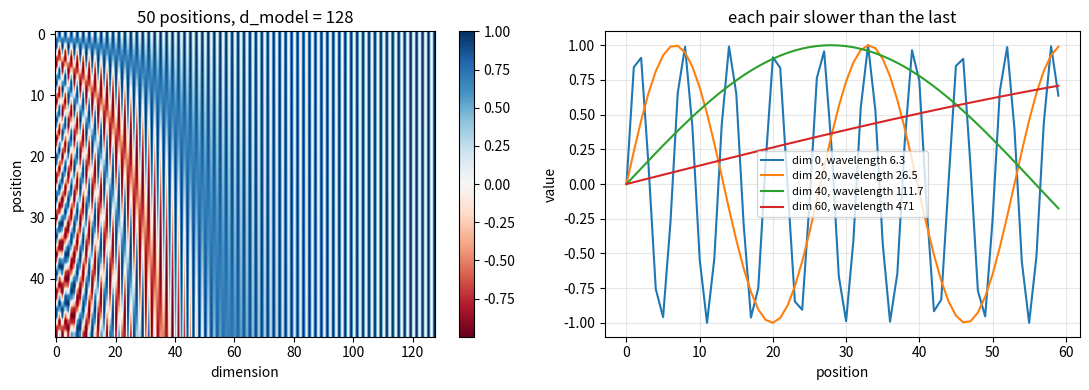

Python code for this plot:
import numpy as np

def softmax(z, axis=-1):
    z = z - z.max(axis=axis, keepdims=True)
    e = np.exp(z)
    return e / e.sum(axis=axis, keepdims=True)

rng = np.random.default_rng(0)

d = 32
Wq, Wk, Wv = (rng.normal(size=(d, d)) / np.sqrt(d) for _ in range(3))

def self_attention(X):
    Q, K, V = X @ Wq, X @ Wk, X @ Wv
    return softmax(Q @ K.T / np.sqrt(d)) @ V

E = {w: rng.normal(size=d) for w in ("nitish", "killed", "lion")}
X1 = np.stack([E[w] for w in ("nitish", "killed", "lion")])
X2 = np.stack([E[w] for w in ("lion", "killed", "nitish")])

Y1, Y2 = self_attention(X1), self_attention(X2)
print(f"max |Y2 - reverse(Y1)|         = {np.abs(Y2 - Y1[[2, 1, 0]]).max():.1e}")
print(f"max |sum(Y1) - sum(Y2)|        = {np.abs(Y1.sum(0) - Y2.sum(0)).max():.1e}")
assert np.abs(Y2 - Y1[[2, 1, 0]]).max() < 1e-14

# for contrast: a recurrent encoder reads one word at a time, so order is in the computation
Wh = rng.normal(size=(d, d)) / np.sqrt(d)
Ux = rng.normal(size=(d, d)) / np.sqrt(d)

def rnn(X):
    h = np.zeros(d)
    for x in X:                                  # this loop is the whole difference
        h = np.tanh(h @ Wh + x @ Ux)
    return h

print(f"max |rnn(sentence) - rnn(reversed)| = {np.abs(rnn(X1) - rnn(X2)).max():.4f}")

print("unbounded:")
for n, label in ((4, "a 4-word sentence"), (100_000, "a 500-page book")):
    print(f"   {label:<20} last position = {n - 1:>7,}")
print("   backprop wants values roughly in [-1, 1]\n")

print("normalising by sentence length fixes the range and breaks something worse:")
print(f"   {'sentence length':>17}{'value at position 2':>22}")
for n in (2, 4, 10, 50):
    print(f"   {n:>17}{2 / n:>22.4f}")

def positional_encoding(n_pos, d_model, base=10000.0):
    pos = np.arange(n_pos)[:, None]
    i = np.arange(d_model // 2)[None, :]
    angle = pos / base ** (2 * i / d_model)     # frequency falls as i grows
    pe = np.zeros((n_pos, d_model))
    pe[:, 0::2] = np.sin(angle)                 # even dimensions: sine
    pe[:, 1::2] = np.cos(angle)                 # odd dimensions: cosine
    return pe

def min_gap(mat):
    sq = (mat ** 2).sum(1)
    d2 = sq[:, None] + sq[None, :] - 2 * mat @ mat.T
    np.fill_diagonal(d2, np.inf)
    return np.sqrt(max(d2.min(), 0)), np.unravel_index(d2.argmin(), d2.shape)

N = 5000
p = np.arange(N)
variants = [("sin(pos) alone", np.sin(p)[:, None]),
            ("sin(pos), cos(pos)", np.stack([np.sin(p), np.cos(p)], 1)),
            ("2 pairs  (d = 4)", positional_encoding(N, 4)),
            ("8 pairs  (d = 16)", positional_encoding(N, 16)),
            ("64 pairs (d = 128)", positional_encoding(N, 128))]

print(f"positions 0-{N - 1}, exact minimum distance between any two encodings:\n")
print(f"{'encoding':<22}{'min distance':>14}   closest pair")
for name, mat in variants:
    gap, (a, b) = min_gap(mat)
    print(f"{name:<22}{gap:>14.2e}   ({a}, {b})")

print("d_model = 6, first two words:\n")
print(positional_encoding(2, 6).round(4))
print("\nposition 0 is exactly [0, 1, 0, 1, 0, 1] - every angle is 0, so sin=0 and cos=1")
print("that alternating stripe is the top row of every PE heat map you have seen")

# the wavelengths form a geometric progression - exactly like binary bit periods
D_MODEL = 128
i = np.arange(D_MODEL // 2)
wavelength = 2 * np.pi * 10000.0 ** (2 * i / D_MODEL)

print("binary: bit k has period 2^k  ->  1, 2, 4, 8, ...   ratio 2.0000\n")
print(f"{'pair i':>8}{'wavelength':>14}{'ratio to previous':>20}")
for j in (0, 1, 2, 8, 32, 63):
    r = "" if j == 0 else f"{wavelength[j] / wavelength[j - 1]:>20.4f}"
    print(f"{j:>8}{wavelength[j]:>14,.1f}{r}")
print(f"\nconstant ratio {wavelength[1] / wavelength[0]:.4f} = 10000^(2/{D_MODEL})")
print(f"longest wavelength {wavelength[-1]:,.0f} positions")

pe50 = positional_encoding(50, D_MODEL)
print(f"{'dimension':>11}{'range over positions 0-49':>28}")
for col in (0, 1, 20, 60, 100, 126):
    print(f"{col:>11}{pe50[:, col].max() - pe50[:, col].min():>28.6f}")

# Optional heat map. Skip this cell if matplotlib is not installed.
import matplotlib.pyplot as plt

fig, ax = plt.subplots(1, 2, figsize=(11, 4))
im = ax[0].imshow(positional_encoding(50, 128), aspect="auto", cmap="RdBu")
ax[0].set(xlabel="dimension", ylabel="position", title="50 positions, d_model = 128")
fig.colorbar(im, ax=ax[0])

for dim, lab in ((0, "dim 0, wavelength 6.3"), (20, "dim 20, wavelength 26.5"),
                 (40, "dim 40, wavelength 111.7"), (60, "dim 60, wavelength 471")):
    curve = positional_encoding(60, 128)[:, dim]
    ax[1].plot(curve, label=lab)
ax[1].set(xlabel="position", ylabel="value", title="each pair slower than the last")
ax[1].legend(fontsize=8); ax[1].grid(alpha=.3)
plt.tight_layout(); plt.show()

D = 64
PE = positional_encoding(600, D)

def shift_matrix(k, d_model, base=10000.0):
    M = np.zeros((d_model, d_model))
    for j in range(d_model // 2):
        w = 1.0 / base ** (2 * j / d_model)
        c, s = np.cos(k * w), np.sin(k * w)
        M[2*j, 2*j],     M[2*j, 2*j+1]     = c, s
        M[2*j+1, 2*j],   M[2*j+1, 2*j+1]   = -s, c
    return M

worst = 0.0
for k in (1, 2, 5, 10, 37, 100):
    M = shift_matrix(k, D)
    err = np.abs(PE[k:k + 400] - PE[:400] @ M.T).max()
    worst = max(worst, err)
    print(f"offset k = {k:>3}: one matrix maps PE(pos) -> PE(pos+{k}) for all 400 "
          f"positions, max error {err:.1e}")
assert worst < 1e-12

# the control: can a sine-only code do the same? Find the BEST linear map by least squares.
sin_only = np.sin(np.arange(600)[:, None] / 10000.0 ** (2 * np.arange(D) / D))
best, *_ = np.linalg.lstsq(sin_only[:400], sin_only[10:410], rcond=None)
resid = np.abs(sin_only[10:410] - sin_only[:400] @ best).max()

print(f"sine only,   k = 10, best possible linear map: max error {resid:.2e}")
print(f"sin/cos,     k = 10, the rotation above      : max error "
      f"{np.abs(PE[10:410] - PE[:400] @ shift_matrix(10, D).T).max():.2e}")

print(f"{'offset k':>10}{'mean PE(p).PE(p+k)':>22}{'std across p':>16}")
for k in (0, 1, 2, 5, 10, 50, 200):
    dots = np.einsum("ij,ij->i", PE[:300], PE[k:k + 300])
    print(f"{k:>10}{dots.mean():>22.4f}{dots.std():>16.2e}")

D_M = 512
print("attention parameters are 3 * d^2:\n")
print(f"   {'adding (d stays 512)':<28}{3 * D_M * D_M:>12,}")
print(f"   {'concatenating (d -> 1024)':<28}{3 * (2 * D_M) ** 2:>12,}")
print(f"\n   that is {3 * (2 * D_M) ** 2 / (3 * D_M * D_M):.0f}x, not 2x - the matrices are d BY d")

# the reason nobody mentions: relative magnitude decides what survives an addition
print("half the entries are sines and half cosines, and sin^2 + cos^2 = 1 per pair:\n")
for dm in (6, 128, 512):
    p_ = positional_encoding(200, dm)
    print(f"   d_model {dm:>4}: mean ||PE|| = {np.linalg.norm(p_, axis=1).mean():>7.4f}"
          f"   predicted sqrt(d/2) = {np.sqrt(dm / 2):.4f}")

emb = rng.normal(size=(20, 512))
emb /= np.linalg.norm(emb, axis=1, keepdims=True)       # unit-norm word embeddings
pe = positional_encoding(20, 512)
print()
for scale, label in ((1.0, "unscaled embedding"), (np.sqrt(512), "scaled by sqrt(d_model)")):
    share = np.linalg.norm(emb * scale, axis=1) / (
        np.linalg.norm(emb * scale, axis=1) + np.linalg.norm(pe, axis=1))
    print(f"   {label:<26} the word carries {share.mean():.1%} of the summed length")
